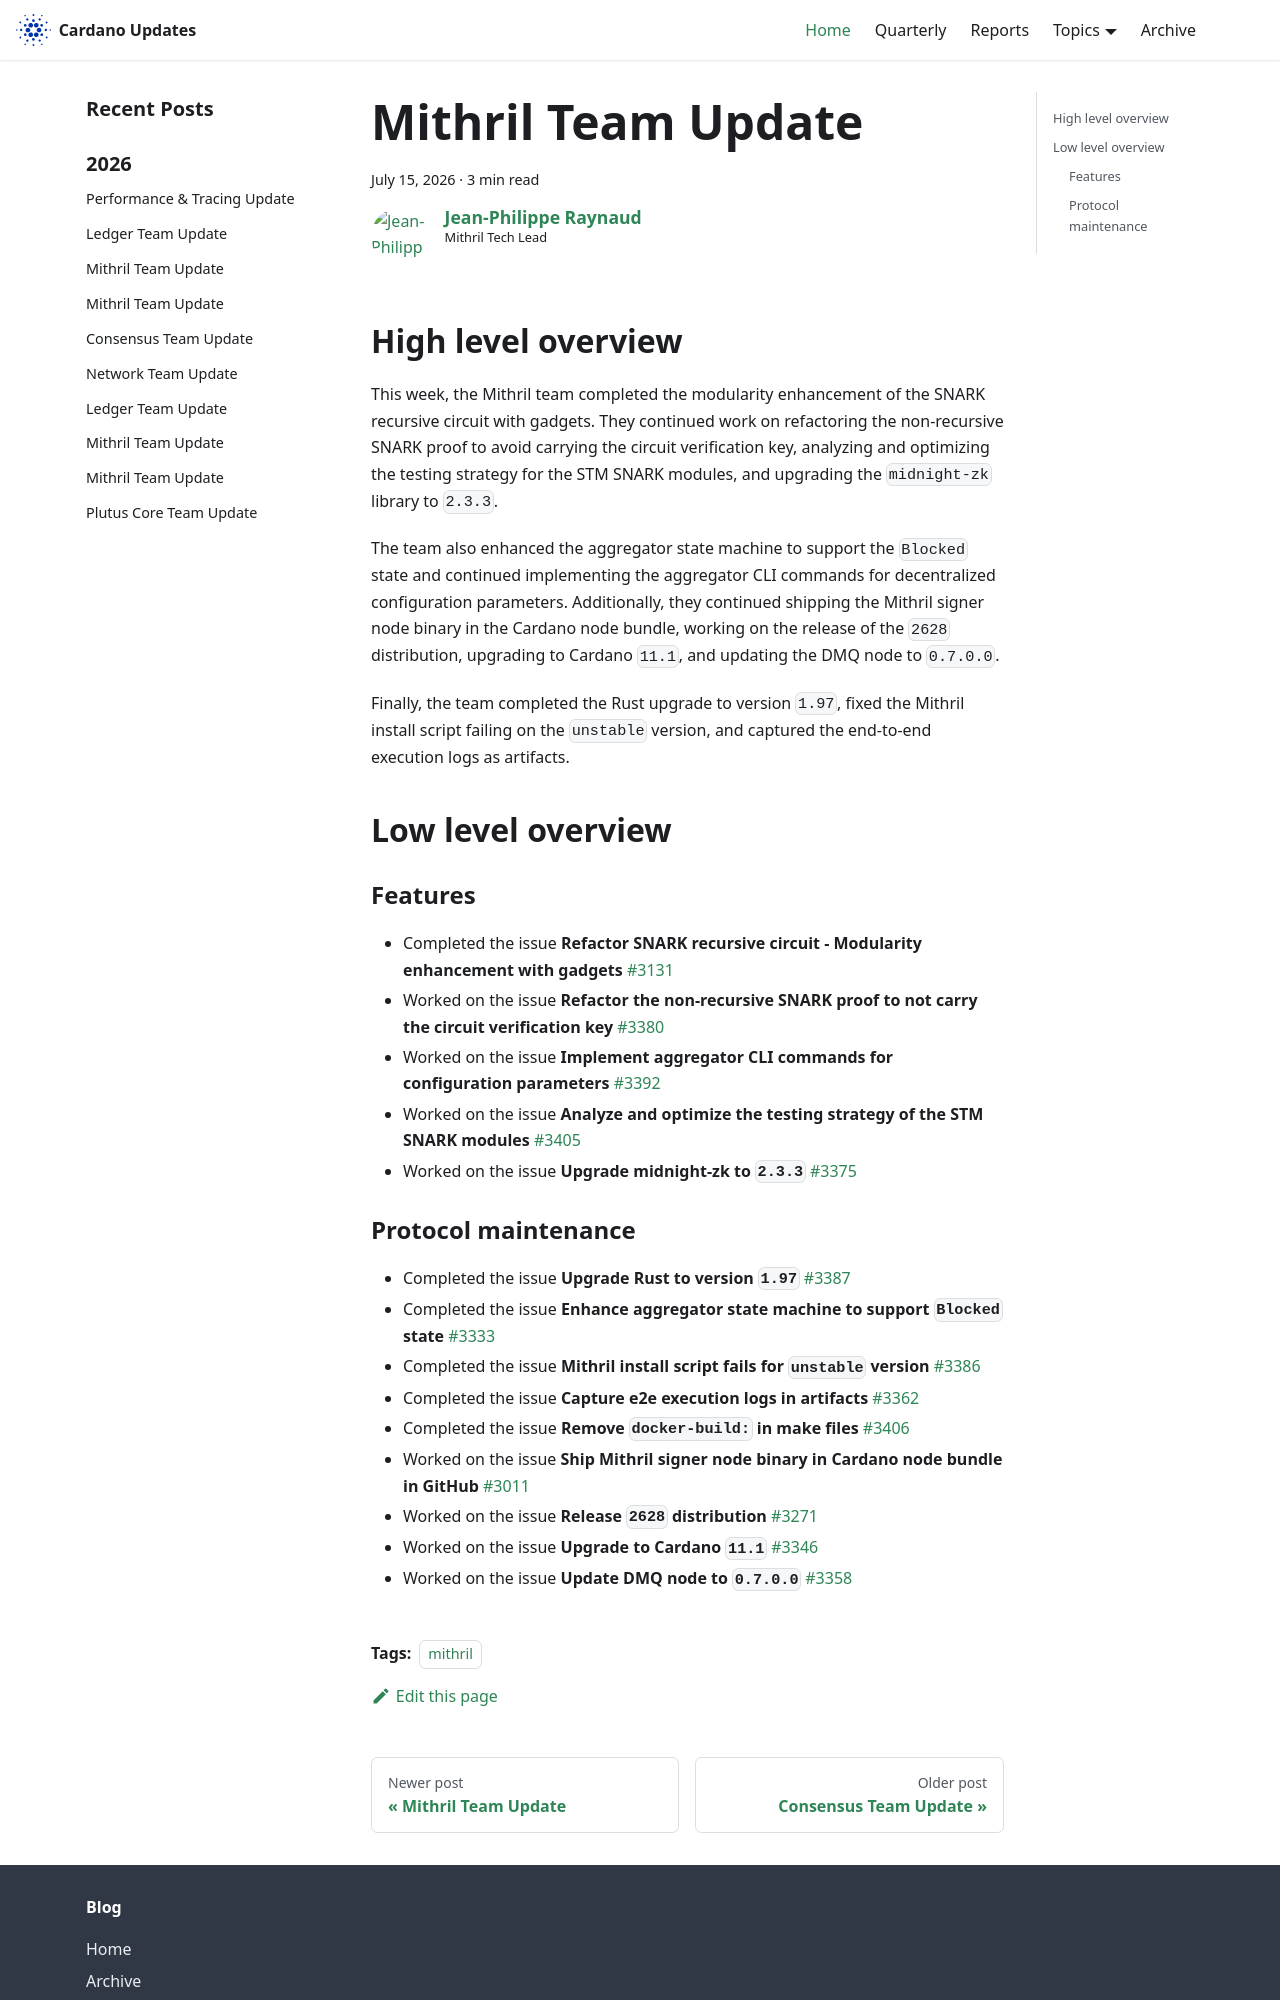

repository: IntersectMBO/cardano-updates · page: 2026-07-15-mithril/index.html · generator: docusaurus

---
title: Mithril Team Update
slug: 2026-07-15-mithril
authors: jpraynaud
tags: [mithril]
hide_table_of_contents: false
---

## High level overview

This week, the Mithril team completed the modularity enhancement of the SNARK recursive circuit with gadgets. They continued work on refactoring the non-recursive SNARK proof to avoid carrying the circuit verification key, analyzing and optimizing the testing strategy for the STM SNARK modules, and upgrading the `midnight-zk` library to `2.3.3`.

The team also enhanced the aggregator state machine to support the `Blocked` state and continued implementing the aggregator CLI commands for decentralized configuration parameters. Additionally, they continued shipping the Mithril signer node binary in the Cardano node bundle, working on the release of the `2628` distribution, upgrading to Cardano `11.1`, and updating the DMQ node to `0.7.0.0`.

Finally, the team completed the Rust upgrade to version `1.97`, fixed the Mithril install script failing on the `unstable` version, and captured the end-to-end execution logs as artifacts.

## Low level overview

### Features

- Completed the issue **Refactor SNARK recursive circuit - Modularity enhancement with gadgets** [#3131](https://github.com/input-output-hk/mithril/issues/3131)
- Worked on the issue **Refactor the non-recursive SNARK proof to not carry the circuit verification key** [#3380](https://github.com/input-output-hk/mithril/issues/3380)
- Worked on the issue **Implement aggregator CLI commands for configuration parameters** [#3392](https://github.com/input-output-hk/mithril/issues/3392)
- Worked on the issue **Analyze and optimize the testing strategy of the STM SNARK modules** [#3405](https://github.com/input-output-hk/mithril/issues/3405)
- Worked on the issue **Upgrade midnight-zk to `2.3.3`** [#3375](https://github.com/input-output-hk/mithril/issues/3375)
